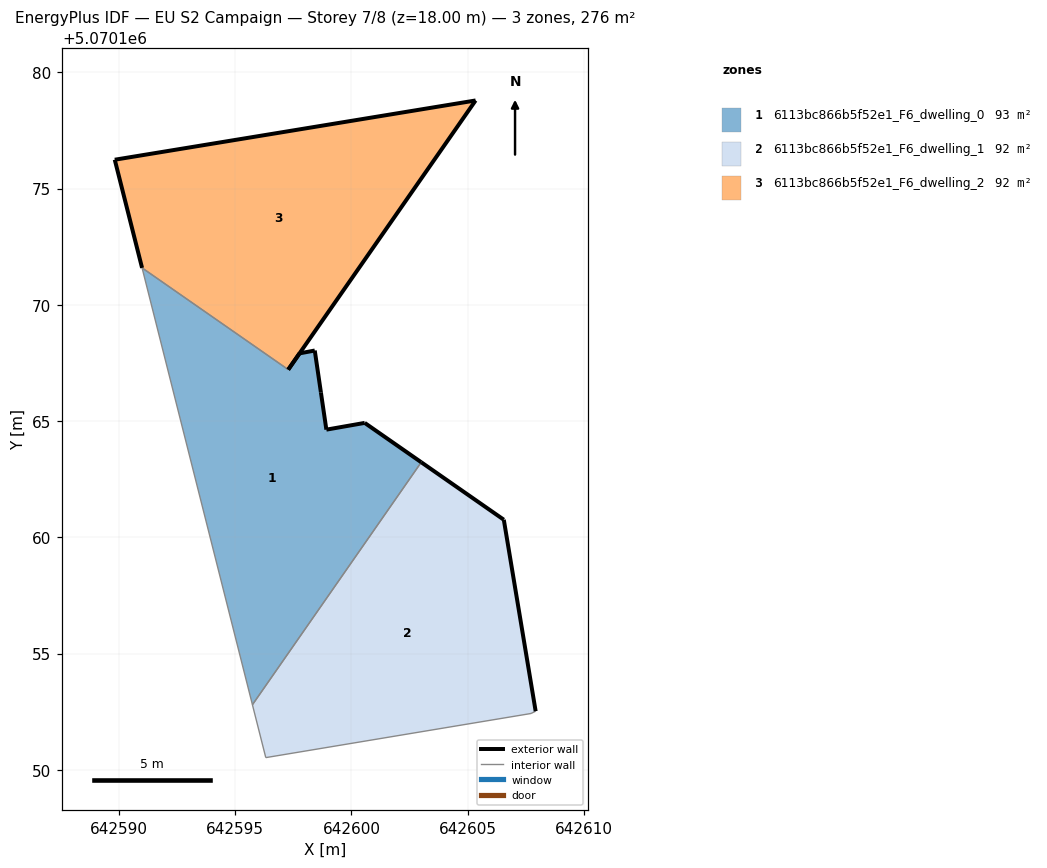
=== STOREY PLAN SPEC (per zone: floor XY polygon, exterior-wall plan segments, windows/doors) ===
zone 1: 6113bc866b5f52e1_F6_dwelling_0  (93.0 m²)
  floor: (642595.74, 5070152.80) (642603.00, 5070163.23) (642600.57, 5070164.92) (642598.92, 5070164.63) (642598.69, 5070166.23) (642598.42, 5070168.03) (642597.77, 5070167.91) (642597.28, 5070167.21) (642590.99, 5070171.59)
  exterior wall: (642600.57, 5070164.92) – (642603.00, 5070163.23)  [3.0 m]
  exterior wall: (642597.28, 5070167.21) – (642597.77, 5070167.91)  [0.9 m]
  exterior wall: (642597.77, 5070167.91) – (642598.42, 5070168.03)  [0.7 m]
  exterior wall: (642598.42, 5070168.03) – (642598.69, 5070166.23)  [1.8 m]
  exterior wall: (642598.69, 5070166.23) – (642598.92, 5070164.63)  [1.6 m]
  exterior wall: (642598.92, 5070164.63) – (642600.57, 5070164.92)  [1.7 m]
  interior walls: 3
zone 2: 6113bc866b5f52e1_F6_dwelling_1  (91.6 m²)
  floor: (642607.72, 5070152.42) (642607.92, 5070152.52) (642606.55, 5070160.75) (642603.00, 5070163.23) (642595.74, 5070152.80) (642596.32, 5070150.52)
  exterior wall: (642603.00, 5070163.23) – (642606.56, 5070160.75)  [4.3 m]
  exterior wall: (642606.56, 5070160.75) – (642607.93, 5070152.52)  [8.4 m]
  interior walls: 4
zone 3: 6113bc866b5f52e1_F6_dwelling_2  (91.6 m²)
  floor: (642597.28, 5070167.21) (642605.34, 5070178.79) (642589.82, 5070176.24) (642590.99, 5070171.59)
  exterior wall: (642590.99, 5070171.59) – (642589.82, 5070176.24)  [4.8 m]
  exterior wall: (642589.82, 5070176.24) – (642605.34, 5070178.79)  [15.7 m]
  exterior wall: (642605.34, 5070178.79) – (642597.28, 5070167.21)  [14.1 m]
  interior walls: 1

=== DERIVED (storey summary) ===
Building: EU S2 Campaign
Storey: 7 of 8  (floor level z = 18.00 m)
Storey gross floor area: 276.3 m²
Zones on this storey: 3
  - 6113bc866b5f52e1_F6_dwelling_0: floor 93.0 m²; exterior wall 9.6 m (28.8 m²); WWR 0.0%
  - 6113bc866b5f52e1_F6_dwelling_1: floor 91.6 m²; exterior wall 12.7 m (38.0 m²); WWR 0.0%
  - 6113bc866b5f52e1_F6_dwelling_2: floor 91.6 m²; exterior wall 34.6 m (103.9 m²); WWR 0.0%
Zone adjacency (shared interzone walls):
  - 6113bc866b5f52e1_F6_dwelling_0 ↔ 6113bc866b5f52e1_F6_dwelling_1
  - 6113bc866b5f52e1_F6_dwelling_0 ↔ 6113bc866b5f52e1_F6_dwelling_2